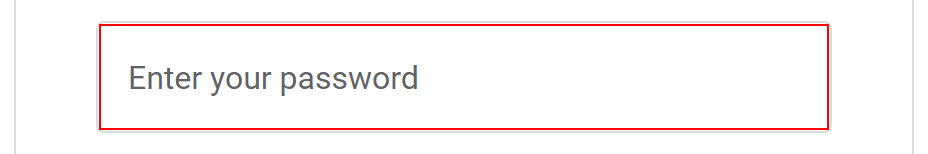
Task: Robotic Enterprise Framework
Workflow: SignInSequence

Step 1: type a value into the text box in window 'YouTube' (chrome.exe)

Step 2: click on the element in window 'YouTube' (chrome.exe) (no picture)

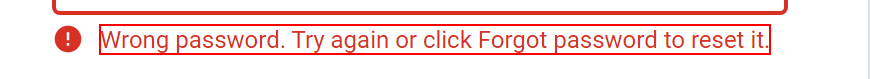
Step 3: find the element 'Wrong password. Try again or click ‘Forgot password’ to reset it.' in window 'YouTube' (chrome.exe)
